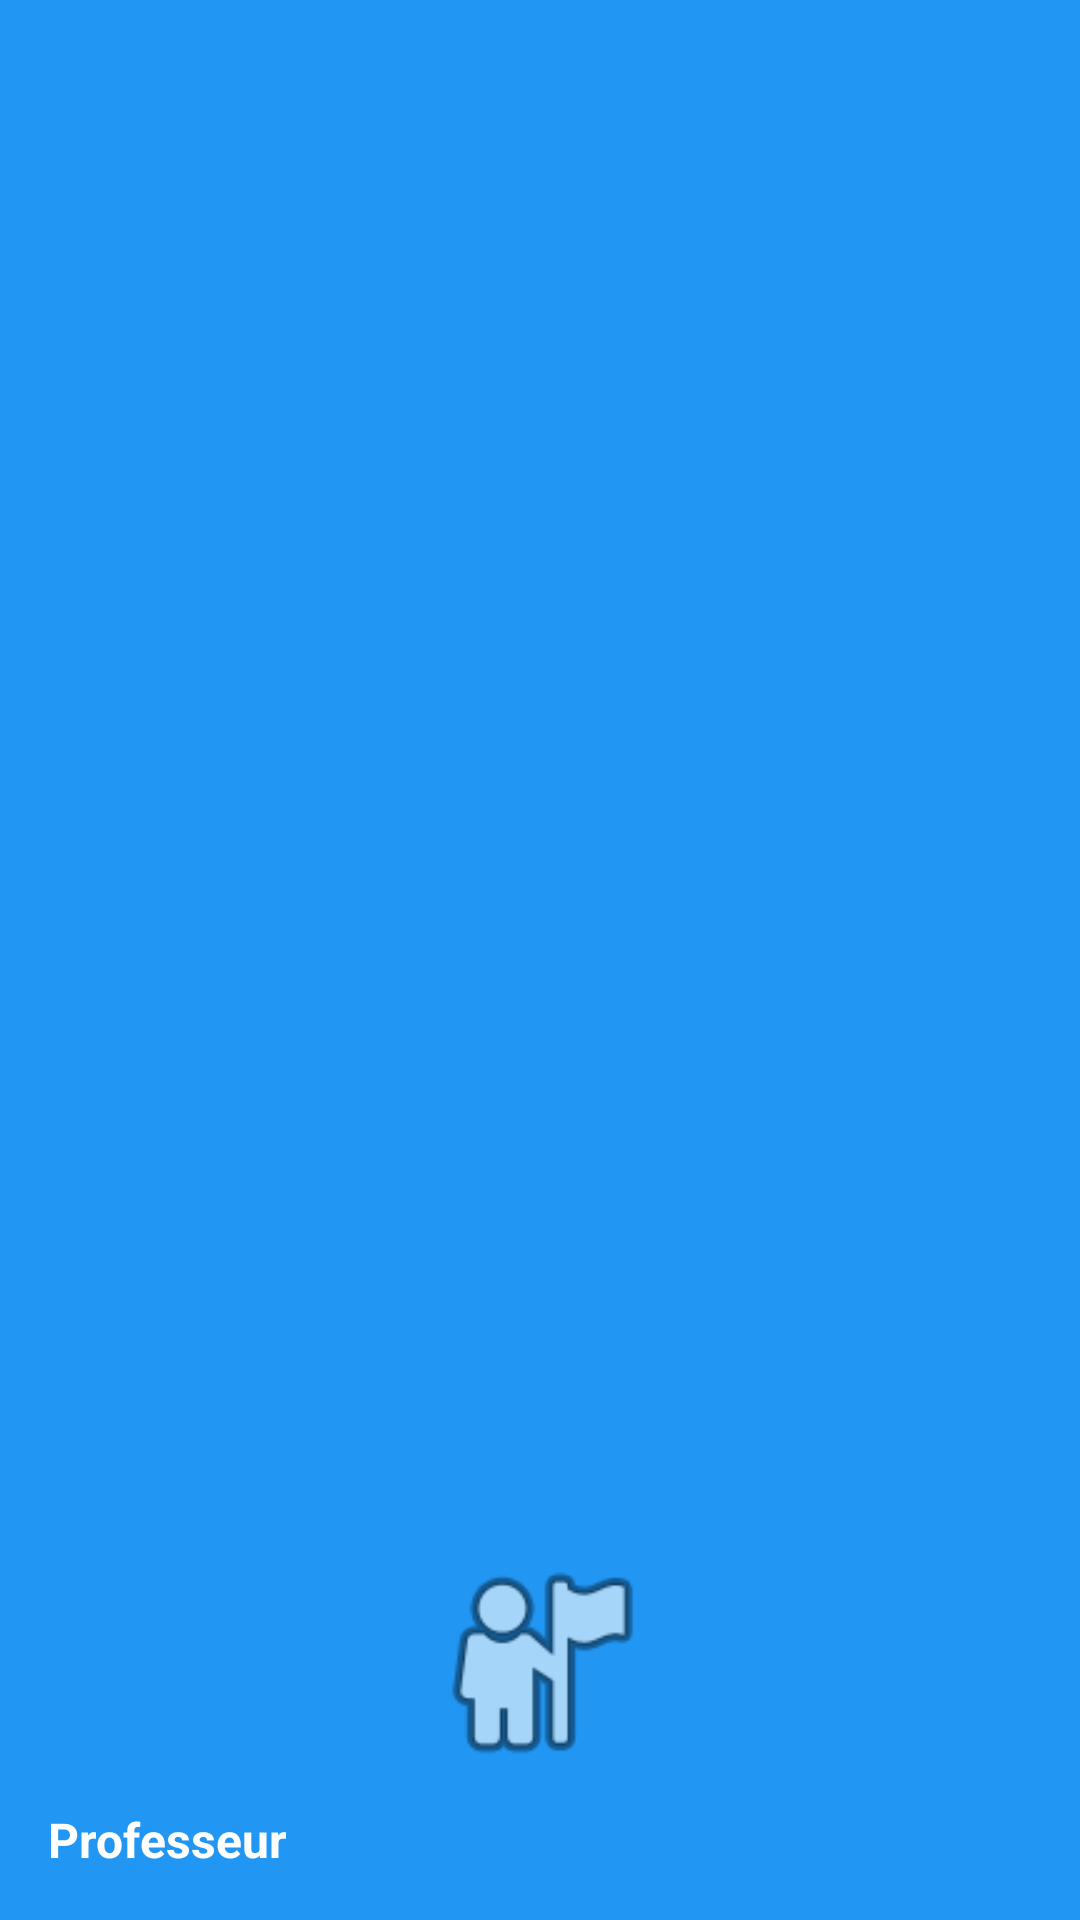

This screen was rendered from an Android layout file. Write that file and the resources it references.
<!-- AndroidManifest.xml: application theme Theme.Prjt -->
<!-- res/layout/nav_header_prof.xml -->
<?xml version="1.0" encoding="utf-8"?>
<LinearLayout xmlns:android="http://schemas.android.com/apk/res/android"
    android:layout_width="match_parent"
    android:layout_height="180dp"
    android:background="#2196F3"
    android:gravity="bottom"
    android:orientation="vertical"
    android:padding="16dp"
    android:theme="@style/ThemeOverlay.AppCompat.Dark">

    
    <ImageView
        android:layout_width="80dp"
        android:layout_height="80dp"
        android:src="@android:drawable/ic_menu_myplaces"
        android:scaleType="centerCrop"
        android:layout_gravity="center_horizontal" />

    <TextView
        android:id="@+id/nav_prof_name"
        android:layout_width="match_parent"
        android:layout_height="wrap_content"
        android:layout_marginTop="8dp"
        android:text="Professeur"
        android:textAppearance="@style/TextAppearance.AppCompat.Body1"
        android:textColor="#FFFFFF"
        android:textSize="16sp"
        android:textStyle="bold" />



</LinearLayout>
<!-- resources referenced by this layout -->
<resources>
  <style name="Theme.Prjt" parent="Base.Theme.Prjt" />
  <style name="Base.Theme.Prjt" parent="Theme.Material3.DayNight.NoActionBar">
          
          
      </style>
</resources>
